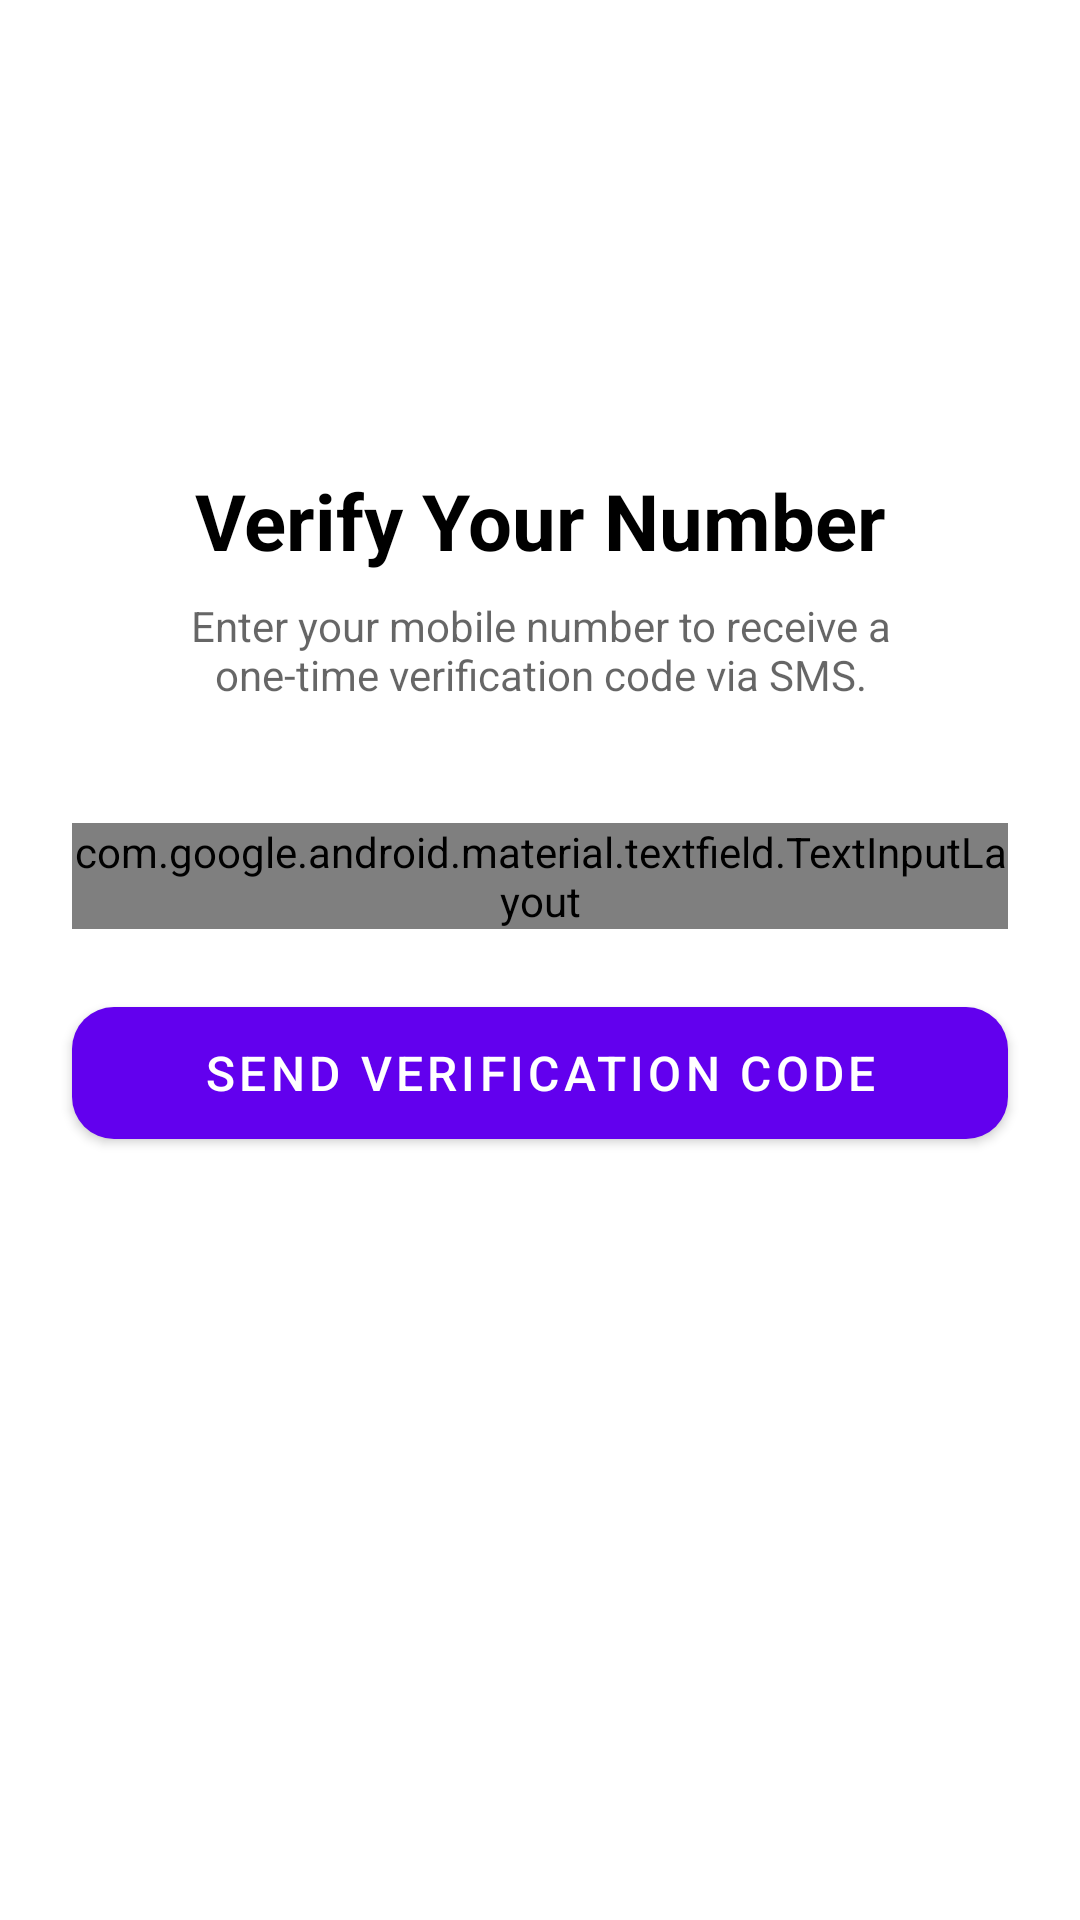

Write the Android layout XML for this screen, with the resource values it uses.
<!-- AndroidManifest.xml: application theme Theme.BridgeFy -->
<!-- res/layout/fragment_phone_verification.xml -->
<?xml version="1.0" encoding="utf-8"?>
<androidx.constraintlayout.widget.ConstraintLayout xmlns:android="http://schemas.android.com/apk/res/android"
    xmlns:app="http://schemas.android.com/apk/res-auto"
    xmlns:tools="http://schemas.android.com/tools"
    android:layout_width="match_parent"
    android:layout_height="match_parent"
    android:background="?attr/colorSurface"
    tools:context=".ui.auth.PhoneVerificationFragment">

    
    <ImageView
        android:id="@+id/ivLogo"
        android:layout_width="72dp"
        android:layout_height="72dp"
        android:layout_marginTop="64dp"
        android:src="@mipmap/ic_launcher_round"
        android:contentDescription="Equal Plus logo"
        app:layout_constraintEnd_toEndOf="parent"
        app:layout_constraintStart_toStartOf="parent"
        app:layout_constraintTop_toTopOf="parent" />

    <TextView
        android:id="@+id/tvTitle"
        android:layout_width="0dp"
        android:layout_height="wrap_content"
        android:layout_marginTop="20dp"
        android:layout_marginHorizontal="32dp"
        android:gravity="center"
        android:text="Verify Your Number"
        android:textColor="?attr/colorOnSurface"
        android:textSize="26sp"
        android:textStyle="bold"
        app:layout_constraintEnd_toEndOf="parent"
        app:layout_constraintStart_toStartOf="parent"
        app:layout_constraintTop_toBottomOf="@id/ivLogo" />

    <TextView
        android:id="@+id/tvSubtitle"
        android:layout_width="0dp"
        android:layout_height="wrap_content"
        android:layout_marginTop="8dp"
        android:layout_marginHorizontal="40dp"
        android:gravity="center"
        android:text="Enter your mobile number to receive a one-time verification code via SMS."
        android:textColor="?android:attr/textColorSecondary"
        android:textSize="14sp"
        app:layout_constraintEnd_toEndOf="parent"
        app:layout_constraintStart_toStartOf="parent"
        app:layout_constraintTop_toBottomOf="@id/tvTitle" />

    
    <com.google.android.material.textfield.TextInputLayout
        android:id="@+id/tilPhone"
        style="@style/Widget.Material3.TextInputLayout.OutlinedBox"
        android:layout_width="0dp"
        android:layout_height="wrap_content"
        android:layout_marginTop="40dp"
        android:layout_marginHorizontal="24dp"
        android:hint="Mobile number (10 digits or +91...)"
        app:startIconDrawable="@android:drawable/ic_menu_call"
        app:helperText="+91 country code added automatically for India"
        app:layout_constraintEnd_toEndOf="parent"
        app:layout_constraintStart_toStartOf="parent"
        app:layout_constraintTop_toBottomOf="@id/tvSubtitle">

        <com.google.android.material.textfield.TextInputEditText
            android:id="@+id/etPhone"
            android:layout_width="match_parent"
            android:layout_height="wrap_content"
            android:inputType="phone"
            android:imeOptions="actionDone"
            android:textSize="16sp" />
    </com.google.android.material.textfield.TextInputLayout>

    
    <TextView
        android:id="@+id/tvError"
        android:layout_width="0dp"
        android:layout_height="wrap_content"
        android:layout_marginTop="6dp"
        android:layout_marginHorizontal="28dp"
        android:textColor="?attr/colorError"
        android:textSize="13sp"
        android:visibility="gone"
        app:layout_constraintEnd_toEndOf="parent"
        app:layout_constraintStart_toStartOf="parent"
        app:layout_constraintTop_toBottomOf="@id/tilPhone"
        tools:text="Something went wrong." />

    
    <com.google.android.material.button.MaterialButton
        android:id="@+id/btnSendCode"
        android:layout_width="0dp"
        android:layout_height="56dp"
        android:layout_marginTop="20dp"
        android:layout_marginHorizontal="24dp"
        android:text="Send Verification Code"
        android:textSize="16sp"
        app:cornerRadius="14dp"
        app:layout_constraintEnd_toEndOf="parent"
        app:layout_constraintStart_toStartOf="parent"
        app:layout_constraintTop_toBottomOf="@id/tvError" />

    
    <ProgressBar
        android:id="@+id/progressBarPhone"
        android:layout_width="wrap_content"
        android:layout_height="wrap_content"
        android:layout_marginTop="16dp"
        android:visibility="gone"
        app:layout_constraintEnd_toEndOf="parent"
        app:layout_constraintStart_toStartOf="parent"
        app:layout_constraintTop_toBottomOf="@id/btnSendCode" />

</androidx.constraintlayout.widget.ConstraintLayout>
<!-- resources referenced by this layout -->
<resources>
  <style name="Theme.BridgeFy" parent="Theme.MaterialComponents.Light.NoActionBar">
      </style>
</resources>
